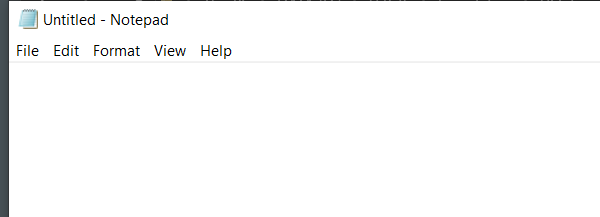
Task: practice for If statement
Workflow: Practice1-Input_Actions_N_Methods

Step 1: Open Application 'notepad.exe Untitled' on the element in window 'Untitled - Notepad' (notepad.exe)

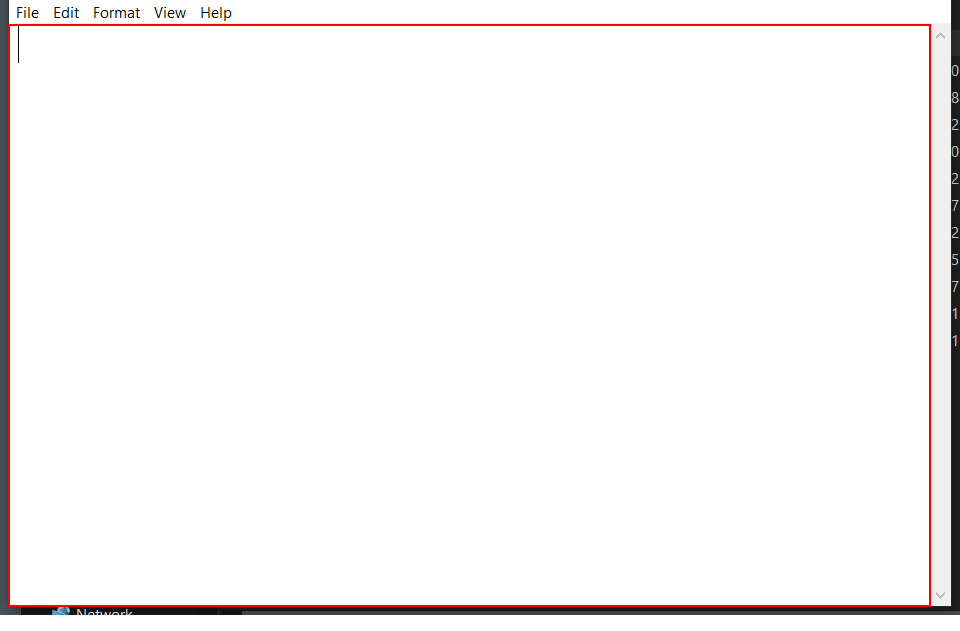
Step 2: type [inputText] into the editable text 'Text Editor'

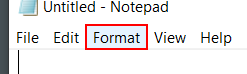
Step 3: click on the menu item 'Format'

Step 4: click (notepad.exe) (no picture)

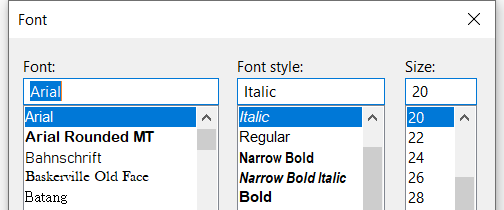
Step 5: Attach Window - Font on the dialog in window 'Font' (notepad.exe)

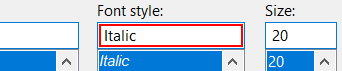
Step 6: type "Bold"

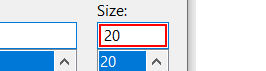
Step 7: type "16"

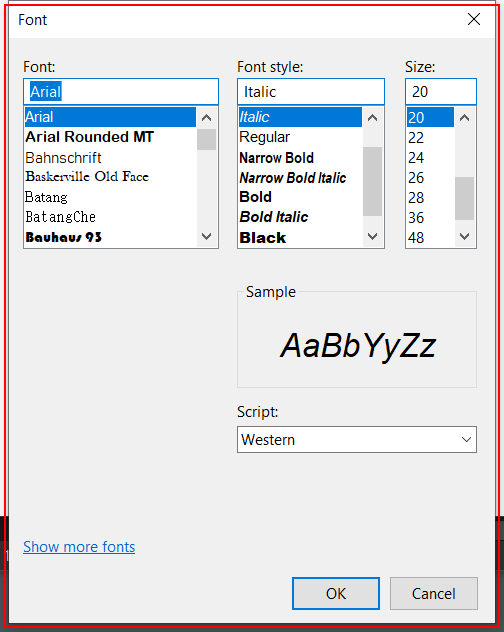
Step 8: type a value into 'notepad.exe  Font'

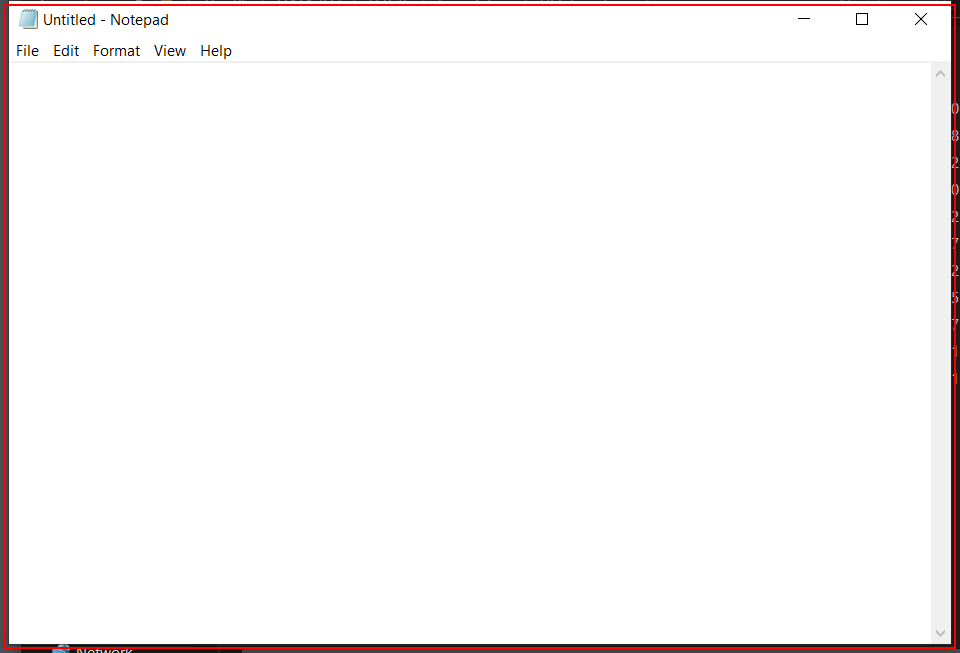
Step 9: type a value into the element (notepad.exe)

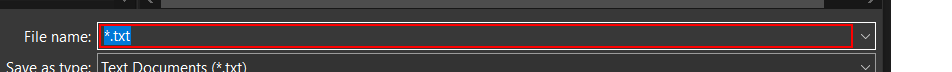
Step 10: type [inputTitle] in window 'Save As' (notepad.exe)

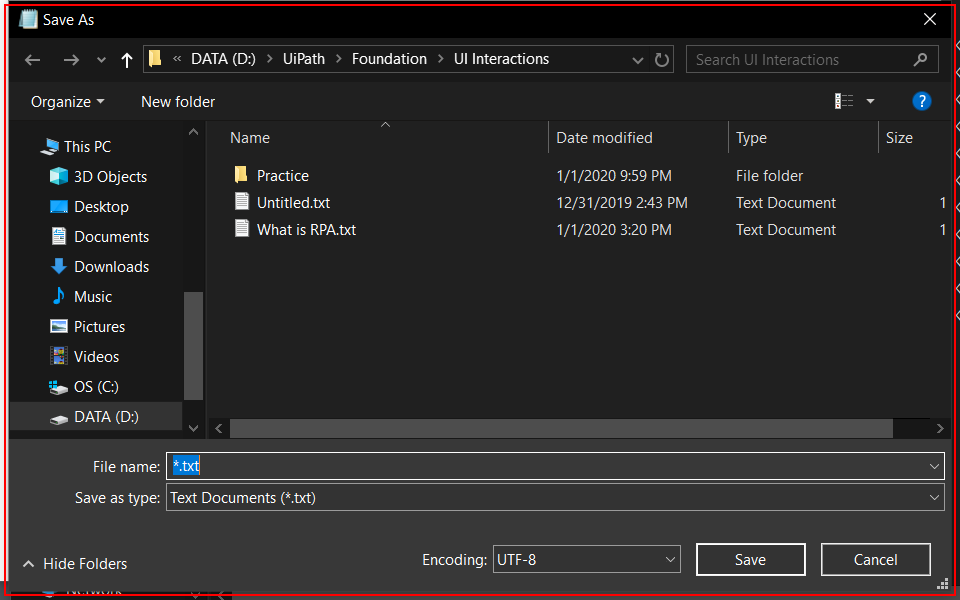
Step 11: type a value into the dialog in window 'Save As' (notepad.exe)

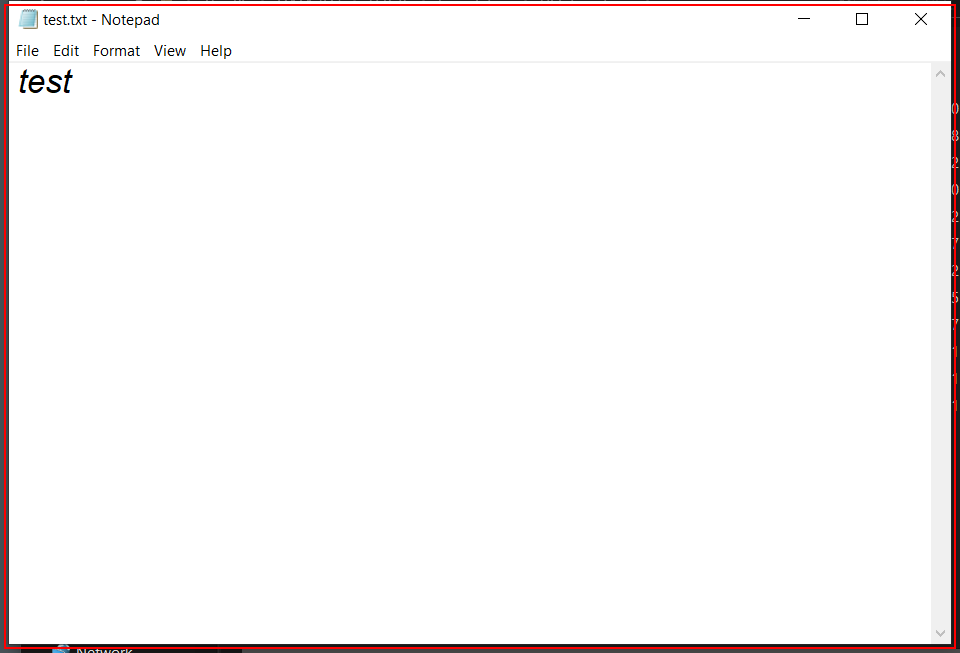
Step 12: Close Application - Notepad on the element (notepad.exe)